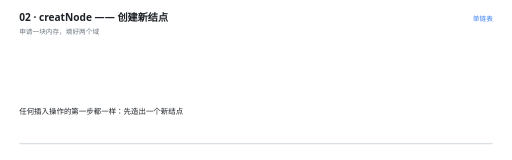
t = 0.00 s
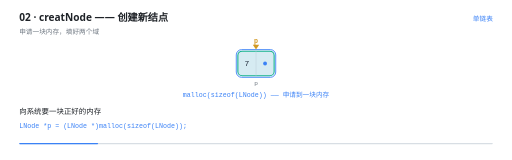
t = 1.40 s
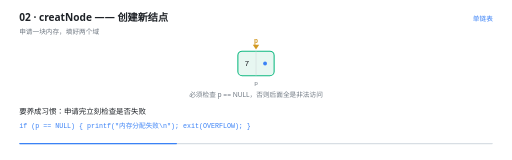
t = 2.80 s
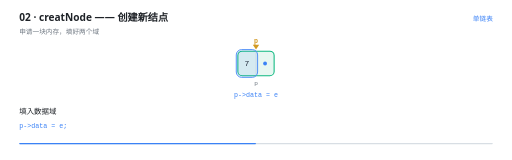
t = 4.20 s
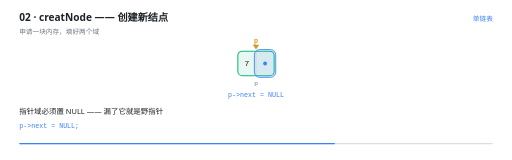
t = 5.60 s
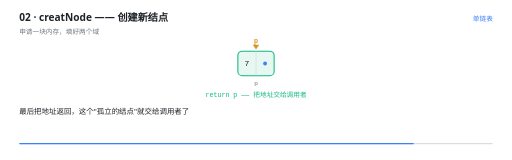
t = 7.00 s

The animated SVG that drew these frames (rendered in a browser with its animation timeline set to each time). Animation: 17 SMIL elements (animate=17); one cycle of 8.40 s, repeats indefinitely.

<svg xmlns="http://www.w3.org/2000/svg" viewBox="0 0 960 300" width="960" height="300" role="img" aria-label="creatNode —— 创建新结点"><rect width="960" height="300" fill="#FFFFFF"/><g>
    <rect x="36" y="268" width="888" height="2.5" rx="1.25" fill="#D8DEE4"/>
    <rect x="36" y="268" width="0" height="2.5" rx="1.25" fill="#3B82F6">
      <animate attributeName="width" values="0;888" dur="8.4s" repeatCount="indefinite" calcMode="linear"/>
    </rect>
  </g><text x="36" y="40" font-family="'Segoe UI','Microsoft YaHei UI','PingFang SC',system-ui,sans-serif" font-size="19" font-weight="600" fill="#1F2328">02 · creatNode —— 创建新结点</text><text x="36" y="63" font-family="'Segoe UI','Microsoft YaHei UI','PingFang SC',system-ui,sans-serif" font-size="12.5" fill="#6E7781">申请一块内存，填好两个域</text><text x="924" y="40" text-anchor="end" font-family="'Segoe UI','Microsoft YaHei UI','PingFang SC',system-ui,sans-serif" font-size="12.5" fill="#3B82F6">单链表</text><g opacity="0"><animate attributeName="opacity" values="0;0;1;1;0" keyTimes="0.0000;0.1024;0.1190;0.9833;1.0000" dur="8.4s" repeatCount="indefinite" calcMode="linear"/><rect x="446" y="96" width="68" height="46" rx="8" fill="#E7F7F1" stroke="#10B981" stroke-width="2"/><line x1="480" y1="96" x2="480" y2="142" stroke="#D0D7DE" stroke-width="1"/><text x="463" y="124.5" text-anchor="middle" font-family="ui-monospace,'Cascadia Code','JetBrains Mono',Consolas,monospace" font-size="15" fill="#1F2328">7</text><circle cx="497" cy="119" r="3.6" fill="#3B82F6"/><text x="480" y="159" text-anchor="middle" font-family="ui-monospace,'Cascadia Code','JetBrains Mono',Consolas,monospace" font-size="11.5" fill="#6E7781">p</text></g><g opacity="0"><animate attributeName="opacity" values="0;0;1;1;0;0" keyTimes="0.0000;0.1048;0.1190;0.2714;0.2857;1.0000" dur="8.4s" repeatCount="indefinite" calcMode="linear"/><rect x="443" y="93" width="74" height="52" rx="10" fill="#3B82F6" fill-opacity="0.10" stroke="#3B82F6" stroke-width="1.6"/></g><g opacity="0"><animate attributeName="opacity" values="0;0;1;1;0;0" keyTimes="0.0000;0.4381;0.4524;0.5810;0.5952;1.0000" dur="8.4s" repeatCount="indefinite" calcMode="linear"/><rect x="443" y="93" width="40" height="52" rx="10" fill="#3B82F6" fill-opacity="0.10" stroke="#3B82F6" stroke-width="1.6"/></g><g opacity="0"><animate attributeName="opacity" values="0;0;1;1;0;0" keyTimes="0.0000;0.5810;0.5952;0.7476;0.7619;1.0000" dur="8.4s" repeatCount="indefinite" calcMode="linear"/><rect x="477" y="93" width="40" height="52" rx="10" fill="#3B82F6" fill-opacity="0.10" stroke="#3B82F6" stroke-width="1.6"/></g><g opacity="0"><animate attributeName="opacity" values="0;0;1;1;0" keyTimes="0.0000;0.1262;0.1429;0.9833;1.0000" dur="8.4s" repeatCount="indefinite" calcMode="linear"/><path d="M 480 93 l -6 -9 l 12 0 Z" fill="#D29922"/><text x="480" y="81" text-anchor="middle" font-family="ui-monospace,'Cascadia Code','JetBrains Mono',Consolas,monospace" font-size="12.5" font-weight="600" fill="#D29922">p</text></g><g opacity="0"><animate attributeName="opacity" values="0;0;1;1;0;0" keyTimes="0.0000;0.1024;0.1190;0.2690;0.2857;1.0000" dur="8.4s" repeatCount="indefinite" calcMode="linear"/><text x="480" y="182" text-anchor="middle" font-family="ui-monospace,'Cascadia Code','JetBrains Mono',Consolas,monospace" font-size="12.5" font-weight="400" fill="#3B82F6">malloc(sizeof(LNode)) —— 申请到一块内存</text></g><g opacity="0"><animate attributeName="opacity" values="0;0;1;1;0;0" keyTimes="0.0000;0.2690;0.2857;0.4357;0.4524;1.0000" dur="8.4s" repeatCount="indefinite" calcMode="linear"/><text x="480" y="182" text-anchor="middle" font-family="'Segoe UI','Microsoft YaHei UI','PingFang SC',system-ui,sans-serif" font-size="12.5" font-weight="400" fill="#6E7781">必须检查 p == NULL，否则后面全是非法访问</text></g><g opacity="0"><animate attributeName="opacity" values="0;0;1;1;0;0" keyTimes="0.0000;0.4357;0.4524;0.5786;0.5952;1.0000" dur="8.4s" repeatCount="indefinite" calcMode="linear"/><text x="480" y="182" text-anchor="middle" font-family="ui-monospace,'Cascadia Code','JetBrains Mono',Consolas,monospace" font-size="12.5" font-weight="400" fill="#3B82F6">p-&gt;data = e</text></g><g opacity="0"><animate attributeName="opacity" values="0;0;1;1;0;0" keyTimes="0.0000;0.5786;0.5952;0.7452;0.7619;1.0000" dur="8.4s" repeatCount="indefinite" calcMode="linear"/><text x="480" y="182" text-anchor="middle" font-family="ui-monospace,'Cascadia Code','JetBrains Mono',Consolas,monospace" font-size="12.5" font-weight="400" fill="#3B82F6">p-&gt;next = NULL</text></g><g opacity="0"><animate attributeName="opacity" values="0;0;1;1;0" keyTimes="0.0000;0.7452;0.7619;0.9833;1.0000" dur="8.4s" repeatCount="indefinite" calcMode="linear"/><text x="480" y="182" text-anchor="middle" font-family="ui-monospace,'Cascadia Code','JetBrains Mono',Consolas,monospace" font-size="12.5" font-weight="400" fill="#10B981">return p —— 把地址交给调用者</text></g><g opacity="0"><animate attributeName="opacity" values="1;1;0;0" keyTimes="0.0000;0.0976;0.1190;1.0000" dur="8.4s" repeatCount="indefinite" calcMode="linear"/><text x="36" y="214" font-family="'Segoe UI','Microsoft YaHei UI','PingFang SC',system-ui,sans-serif" font-size="14" fill="#1F2328">任何插入操作的第一步都一样：先造出一个新结点</text></g><g opacity="0"><animate attributeName="opacity" values="0;0;1;1;0;0" keyTimes="0.0000;0.0976;0.1190;0.2643;0.2857;1.0000" dur="8.4s" repeatCount="indefinite" calcMode="linear"/><text x="36" y="214" font-family="'Segoe UI','Microsoft YaHei UI','PingFang SC',system-ui,sans-serif" font-size="14" fill="#1F2328">向系统要一块正好的内存</text><text x="36" y="240" font-family="ui-monospace,'Cascadia Code','JetBrains Mono',Consolas,monospace" font-size="12.5" fill="#3B82F6">LNode *p = (LNode *)malloc(sizeof(LNode));</text></g><g opacity="0"><animate attributeName="opacity" values="0;0;1;1;0;0" keyTimes="0.0000;0.2643;0.2857;0.4310;0.4524;1.0000" dur="8.4s" repeatCount="indefinite" calcMode="linear"/><text x="36" y="214" font-family="'Segoe UI','Microsoft YaHei UI','PingFang SC',system-ui,sans-serif" font-size="14" fill="#1F2328">要养成习惯：申请完立刻检查是否失败</text><text x="36" y="240" font-family="ui-monospace,'Cascadia Code','JetBrains Mono',Consolas,monospace" font-size="12.5" fill="#3B82F6">if (p == NULL) { printf(&quot;内存分配失败\n&quot;); exit(OVERFLOW); }</text></g><g opacity="0"><animate attributeName="opacity" values="0;0;1;1;0;0" keyTimes="0.0000;0.4310;0.4524;0.5738;0.5952;1.0000" dur="8.4s" repeatCount="indefinite" calcMode="linear"/><text x="36" y="214" font-family="'Segoe UI','Microsoft YaHei UI','PingFang SC',system-ui,sans-serif" font-size="14" fill="#1F2328">填入数据域</text><text x="36" y="240" font-family="ui-monospace,'Cascadia Code','JetBrains Mono',Consolas,monospace" font-size="12.5" fill="#3B82F6">p-&gt;data = e;</text></g><g opacity="0"><animate attributeName="opacity" values="0;0;1;1;0;0" keyTimes="0.0000;0.5738;0.5952;0.7405;0.7619;1.0000" dur="8.4s" repeatCount="indefinite" calcMode="linear"/><text x="36" y="214" font-family="'Segoe UI','Microsoft YaHei UI','PingFang SC',system-ui,sans-serif" font-size="14" fill="#1F2328">指针域必须置 NULL —— 漏了它就是野指针</text><text x="36" y="240" font-family="ui-monospace,'Cascadia Code','JetBrains Mono',Consolas,monospace" font-size="12.5" fill="#3B82F6">p-&gt;next = NULL;</text></g><g opacity="0"><animate attributeName="opacity" values="0;0;1;1;0" keyTimes="0.0000;0.7405;0.7619;0.9786;1.0000" dur="8.4s" repeatCount="indefinite" calcMode="linear"/><text x="36" y="214" font-family="'Segoe UI','Microsoft YaHei UI','PingFang SC',system-ui,sans-serif" font-size="14" fill="#1F2328">最后把地址返回，这个&quot;孤立的结点&quot;就交给调用者了</text></g></svg>
